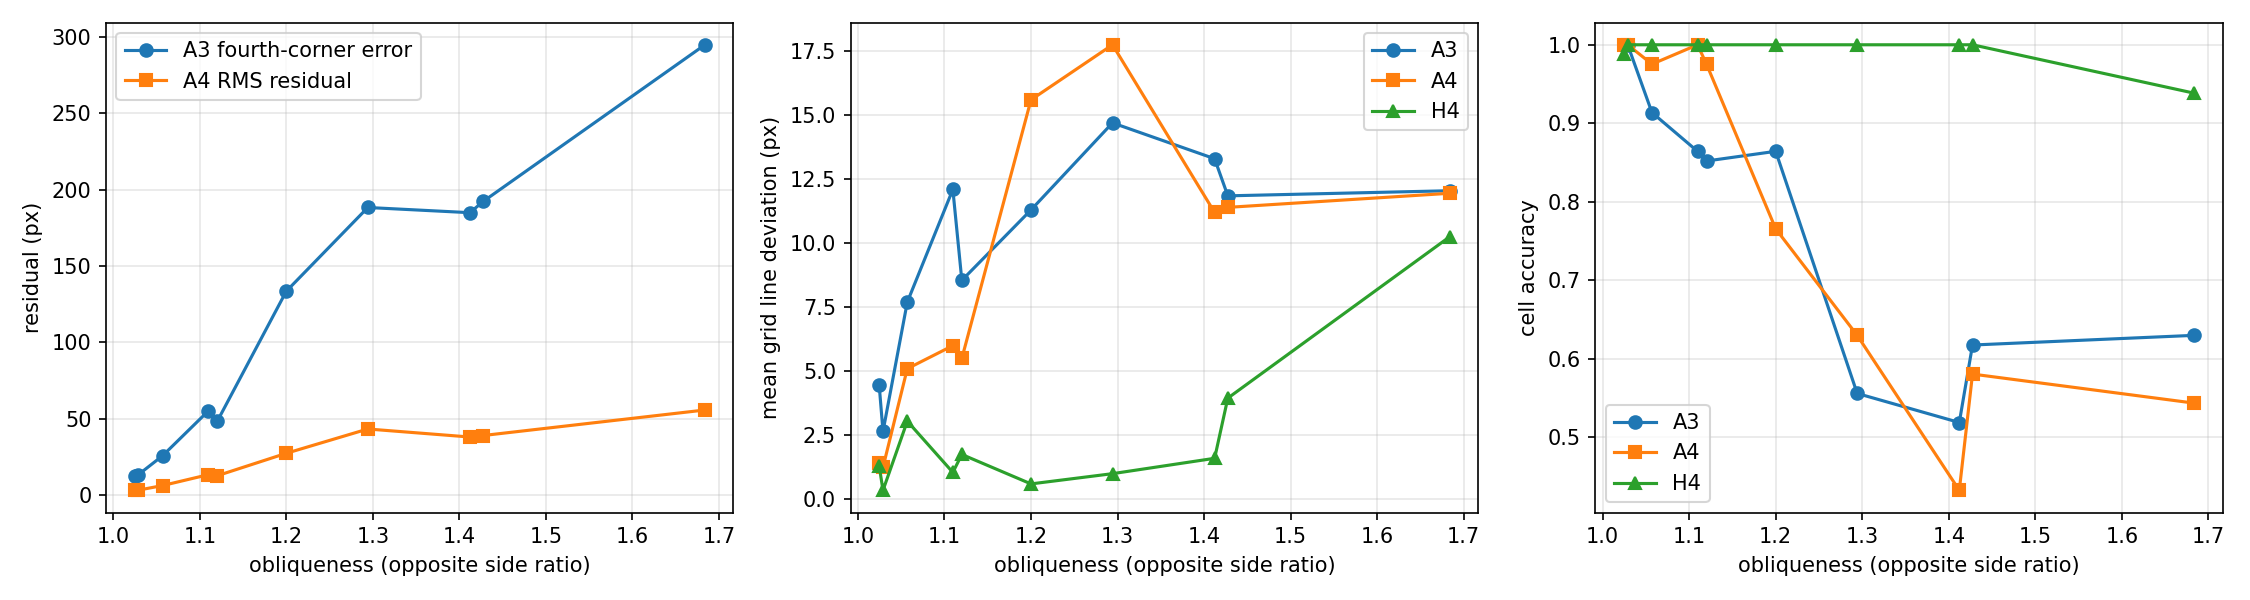

Source data for this figure (header and first rows):
image, obliqueness, a3_corner_err_px, a4_rms_px, h4_max_err_px, line_dev_A3, cell_acc_A3, line_dev_A4, cell_acc_A4, line_dev_H4, cell_acc_H4
IMG_20261110_013714.jpg, 1.025, 12.79, 3.182, 5.566745252694877e-14, 4.45, 1.0, 1.4, 1.0, 1.3, 0.9877
IMG_20261109_233756.jpg, 1.029, 13.4, 3.29, 5.556851230244589e-14, 2.65, 1.0, 1.25, 1.0, 0.35, 1.0
IMG_20261109_235453.jpg, 1.057, 25.83, 6.297, 1.1096872254640414e-13, 7.7, 0.9136, 5.1, 0.9753, 3.05, 1.0
IMG_20261109_235818.jpg, 1.11, 55.06, 13.39, 5.2967982240971836e-14, 12.1, 0.8642, 6.0, 1.0, 1.05, 1.0
IMG_20261109_235321.jpg, 1.12, 48.25, 12.72, 6.312031247072275e-14, 8.55, 0.8519, 5.5, 0.9753, 1.75, 1.0
IMG_20261109_234517.jpg, 1.2, 133.5, 27.43, 1.367008042136783e-13, 11.3, 0.8642, 15.6, 0.7654, 0.6, 1.0
IMG_20261109_234609.jpg, 1.294, 188.4, 43.33, 1.1701978362005372e-13, 14.7, 0.5556, 17.75, 0.6296, 1.0, 1.0
IMG_20261109_233825.jpg, 1.412, 185, 38.07, 1.6090751506821904e-13, 13.3, 0.5185, 11.2, 0.4321, 1.6, 1.0
IMG_20261109_235538.jpg, 1.427, 192.3, 39.05, 7.323690129823132e-14, 11.85, 0.6173, 11.4, 0.5802, 3.95, 1.0
IMG_20261109_235720.jpg, 1.684, 294.9, 55.76, 1.5106759430633804e-13, 12.05, 0.6296, 11.95, 0.5432, 10.25, 0.9383
